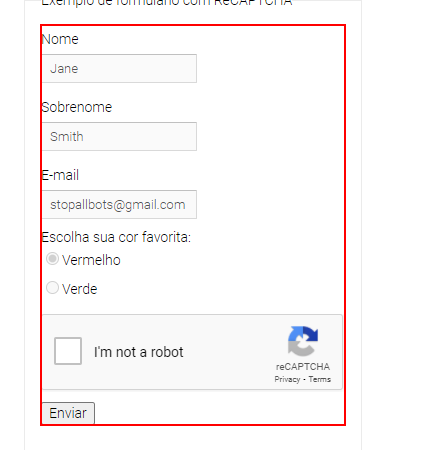
Task: Processo para fazer a quebra do ReCAPTCHA da google.
Workflow: Main

Step 1: get-attribute of the frame

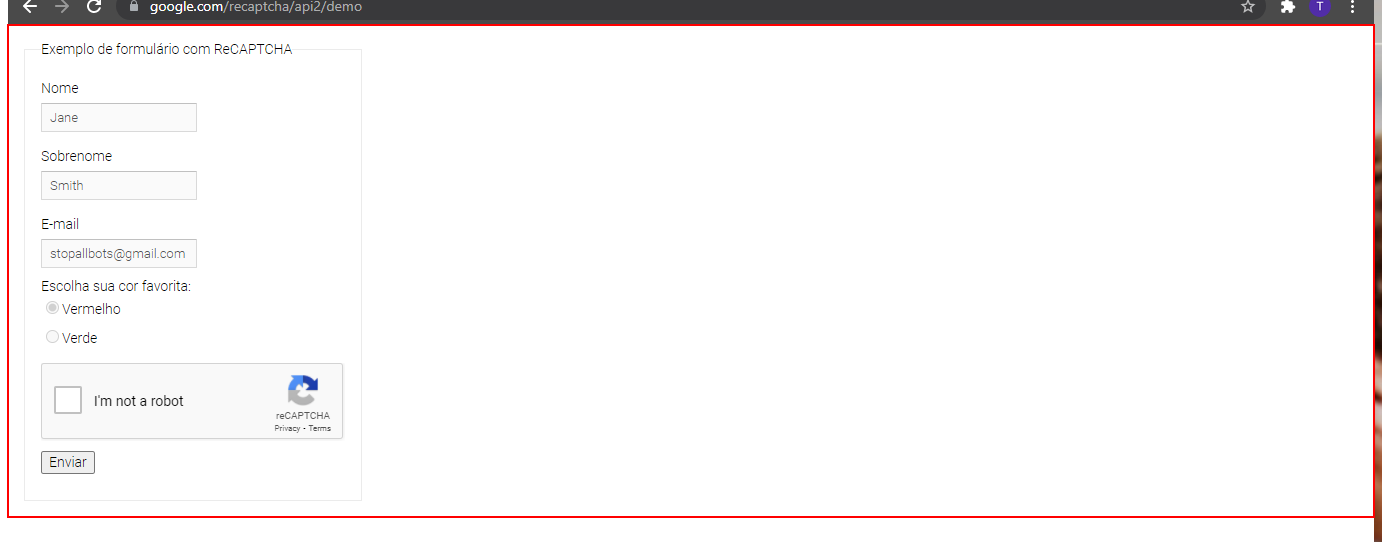
Step 2: Inject Js Script on the page

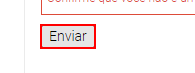
Step 3: click on the text box